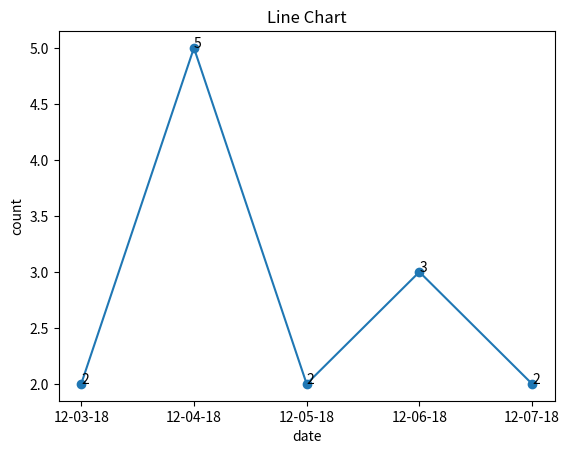

This figure's Python source:
import matplotlib.pyplot as plt

t = ['12-03-18','12-04-18' , '12-05-18', '12-06-18', '12-07-18']
s = [2,5,2,3,2]

plt.plot(t,s, marker='o')
for a,b in zip(t, s): 
    plt.text(a, b, str(b))

plt.title("Line Chart")
plt.xlabel("date")
plt.ylabel("count")
plt.show()